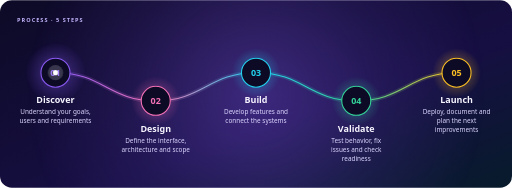
t = 0.00 s
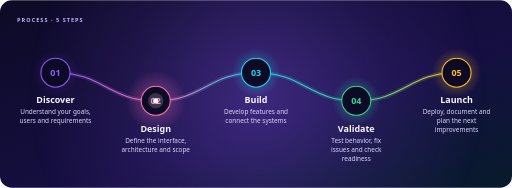
t = 2.40 s
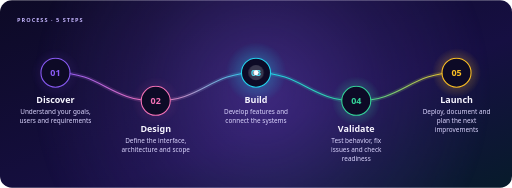
t = 4.80 s
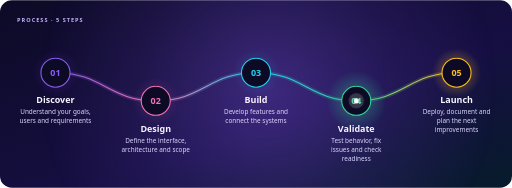
t = 7.20 s
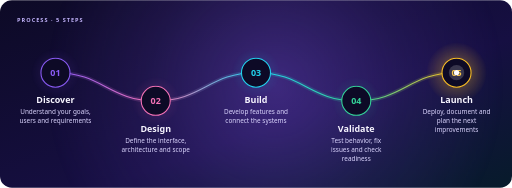
t = 9.60 s

The animated SVG that drew these frames (rendered in a browser with its animation timeline set to each time). Animation: 1 SMIL element (animateMotion=1), 2 CSS @keyframes rules; frames cover the first 9.60 s, repeats indefinitely.

<svg xmlns="http://www.w3.org/2000/svg" width="1200" height="440" viewBox="0 0 1200 440" role="img" aria-labelledby="title desc"><title id="title">From idea to working product</title><desc id="desc">01 Discover: Understand your goals, users and requirements; 02 Design: Define the interface, architecture and scope; 03 Build: Develop features and connect the systems; 04 Validate: Test behavior, fix issues and check readiness; 05 Launch: Deploy, document and plan the next improvements</desc><defs><linearGradient id="bg" x1="0" y1="0" x2="1" y2="1"><stop offset="0" stop-color="#0D0A26"/><stop offset="0.6" stop-color="#160F42"/><stop offset="1" stop-color="#071B2B"/></linearGradient><linearGradient id="rib" x1="0" y1="0" x2="1" y2="0"><stop offset="0" stop-color="#8B5CF6"/><stop offset="0.25" stop-color="#F472B6"/><stop offset="0.5" stop-color="#22D3EE"/><stop offset="0.75" stop-color="#34D399"/><stop offset="1" stop-color="#FBBF24"/></linearGradient><radialGradient id="au"><stop offset="0" stop-color="#8B5CF6" stop-opacity="0.35"/><stop offset=".55" stop-color="#8B5CF6" stop-opacity="0.122"/><stop offset="1" stop-color="#8B5CF6" stop-opacity="0"/></radialGradient><radialGradient id="s0"><stop offset="0" stop-color="#8B5CF6" stop-opacity="0.6"/><stop offset=".55" stop-color="#8B5CF6" stop-opacity="0.210"/><stop offset="1" stop-color="#8B5CF6" stop-opacity="0"/></radialGradient><radialGradient id="s1"><stop offset="0" stop-color="#F472B6" stop-opacity="0.6"/><stop offset=".55" stop-color="#F472B6" stop-opacity="0.210"/><stop offset="1" stop-color="#F472B6" stop-opacity="0"/></radialGradient><radialGradient id="s2"><stop offset="0" stop-color="#22D3EE" stop-opacity="0.6"/><stop offset=".55" stop-color="#22D3EE" stop-opacity="0.210"/><stop offset="1" stop-color="#22D3EE" stop-opacity="0"/></radialGradient><radialGradient id="s3"><stop offset="0" stop-color="#34D399" stop-opacity="0.6"/><stop offset=".55" stop-color="#34D399" stop-opacity="0.210"/><stop offset="1" stop-color="#34D399" stop-opacity="0"/></radialGradient><radialGradient id="s4"><stop offset="0" stop-color="#FBBF24" stop-opacity="0.6"/><stop offset=".55" stop-color="#FBBF24" stop-opacity="0.210"/><stop offset="1" stop-color="#FBBF24" stop-opacity="0"/></radialGradient></defs><style>text{font-family:'Segoe UI','Helvetica Neue',Helvetica,Arial,sans-serif}.mono{font-family:ui-monospace,'SF Mono','Cascadia Mono',Menlo,Consolas,monospace}.live{display:none}@media (prefers-reduced-motion:no-preference){.live{display:inline}.still{display:none}.st{animation:st 12.0s ease-out infinite}@keyframes st{0%{opacity:.95;transform:scale(1.25)}20%{opacity:.35;transform:scale(1)}100%{opacity:.35;transform:scale(1)}}.aur{animation:aur 30s ease-in-out infinite}@keyframes aur{50%{transform:translate(60px,-30px)}}}</style><clipPath id="frame"><rect width="1200" height="440" rx="28"/></clipPath><rect width="1200" height="440" rx="28" fill="url(#bg)"/><g clip-path="url(#frame)"><g class="aur"><circle cx="600" cy="220" r="540" fill="url(#au)"/></g><text x="40" y="52" font-size="13" fill="#C4B5FD" font-weight="800" letter-spacing="2.4">PROCESS · 5 STEPS</text><path d="M130 170C240 170 255 236 365 236C475 236 490 170 600 170C710 170 725 236 835 236C945 236 960 170 1070 170" fill="none" stroke="url(#rib)" stroke-width="10" stroke-opacity=".18" stroke-linecap="round"/><path d="M130 170C240 170 255 236 365 236C475 236 490 170 600 170C710 170 725 236 835 236C945 236 960 170 1070 170" fill="none" stroke="url(#rib)" stroke-width="2.5" stroke-linecap="round"/><circle class="live st" style="animation-delay:0.00s;transform-box:fill-box;transform-origin:center" cx="130" cy="170" r="58" fill="url(#s0)"/><circle class="still" cx="130" cy="170" r="58" fill="url(#s0)" opacity=".35"/><circle cx="130" cy="170" r="34" fill="#0D0A26" stroke="#8B5CF6" stroke-width="2.5"/><text x="130" y="178" font-size="21" fill="#8B5CF6" font-weight="800" text-anchor="middle">01</text><text x="130" y="242" font-size="21" fill="#F7F5FF" font-weight="800" text-anchor="middle">Discover</text><text x="130" y="268" font-size="15" fill="#DCD6FF" text-anchor="middle">Understand your goals,</text><text x="130" y="289" font-size="15" fill="#DCD6FF" text-anchor="middle">users and requirements</text><circle class="live st" style="animation-delay:2.40s;transform-box:fill-box;transform-origin:center" cx="365" cy="236" r="58" fill="url(#s1)"/><circle class="still" cx="365" cy="236" r="58" fill="url(#s1)" opacity=".35"/><circle cx="365" cy="236" r="34" fill="#0D0A26" stroke="#F472B6" stroke-width="2.5"/><text x="365" y="244" font-size="21" fill="#F472B6" font-weight="800" text-anchor="middle">02</text><text x="365" y="308" font-size="21" fill="#F7F5FF" font-weight="800" text-anchor="middle">Design</text><text x="365" y="334" font-size="15" fill="#DCD6FF" text-anchor="middle">Define the interface,</text><text x="365" y="355" font-size="15" fill="#DCD6FF" text-anchor="middle">architecture and scope</text><circle class="live st" style="animation-delay:4.80s;transform-box:fill-box;transform-origin:center" cx="600" cy="170" r="58" fill="url(#s2)"/><circle class="still" cx="600" cy="170" r="58" fill="url(#s2)" opacity=".35"/><circle cx="600" cy="170" r="34" fill="#0D0A26" stroke="#22D3EE" stroke-width="2.5"/><text x="600" y="178" font-size="21" fill="#22D3EE" font-weight="800" text-anchor="middle">03</text><text x="600" y="242" font-size="21" fill="#F7F5FF" font-weight="800" text-anchor="middle">Build</text><text x="600" y="268" font-size="15" fill="#DCD6FF" text-anchor="middle">Develop features and</text><text x="600" y="289" font-size="15" fill="#DCD6FF" text-anchor="middle">connect the systems</text><circle class="live st" style="animation-delay:7.20s;transform-box:fill-box;transform-origin:center" cx="835" cy="236" r="58" fill="url(#s3)"/><circle class="still" cx="835" cy="236" r="58" fill="url(#s3)" opacity=".35"/><circle cx="835" cy="236" r="34" fill="#0D0A26" stroke="#34D399" stroke-width="2.5"/><text x="835" y="244" font-size="21" fill="#34D399" font-weight="800" text-anchor="middle">04</text><text x="835" y="308" font-size="21" fill="#F7F5FF" font-weight="800" text-anchor="middle">Validate</text><text x="835" y="334" font-size="15" fill="#DCD6FF" text-anchor="middle">Test behavior, fix</text><text x="835" y="355" font-size="15" fill="#DCD6FF" text-anchor="middle">issues and check</text><text x="835" y="376" font-size="15" fill="#DCD6FF" text-anchor="middle">readiness</text><circle class="live st" style="animation-delay:9.60s;transform-box:fill-box;transform-origin:center" cx="1070" cy="170" r="58" fill="url(#s4)"/><circle class="still" cx="1070" cy="170" r="58" fill="url(#s4)" opacity=".35"/><circle cx="1070" cy="170" r="34" fill="#0D0A26" stroke="#FBBF24" stroke-width="2.5"/><text x="1070" y="178" font-size="21" fill="#FBBF24" font-weight="800" text-anchor="middle">05</text><text x="1070" y="242" font-size="21" fill="#F7F5FF" font-weight="800" text-anchor="middle">Launch</text><text x="1070" y="268" font-size="15" fill="#DCD6FF" text-anchor="middle">Deploy, document and</text><text x="1070" y="289" font-size="15" fill="#DCD6FF" text-anchor="middle">plan the next</text><text x="1070" y="310" font-size="15" fill="#DCD6FF" text-anchor="middle">improvements</text><g class="live"><g><circle r="18" fill="#fff" opacity=".18"/><circle r="6" fill="#fff"/><animateMotion dur="12.0s" repeatCount="indefinite" keyPoints="0;1;1" keyTimes="0;.8;1" calcMode="linear" path="M130 170C240 170 255 236 365 236C475 236 490 170 600 170C710 170 725 236 835 236C945 236 960 170 1070 170"/></g></g></g></svg>
